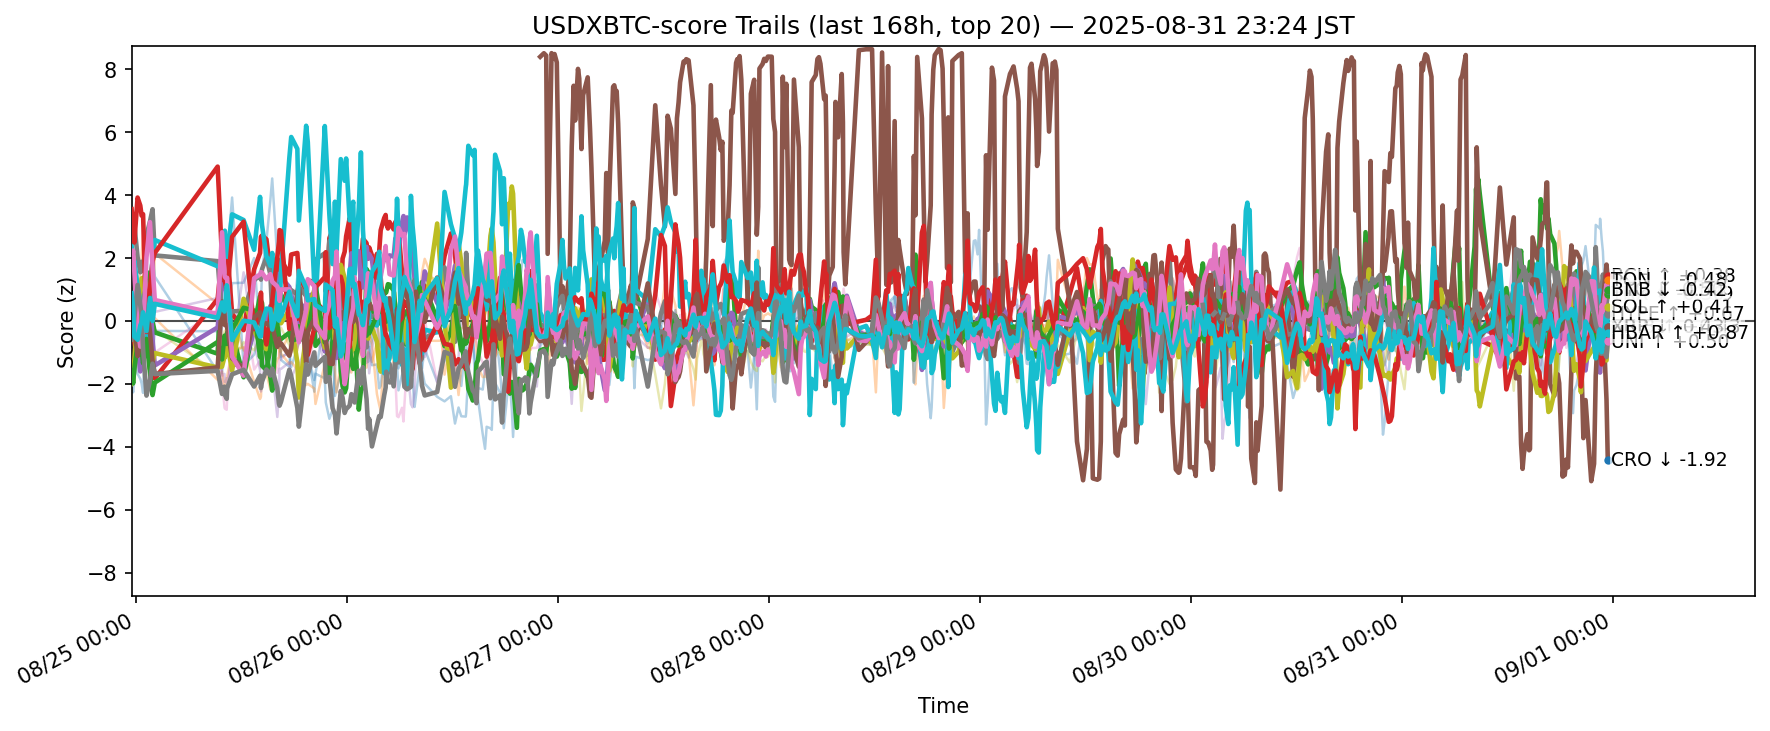

The file beside this chart, header and first rows:
ts, side, symbol, score
2025-08-24 14:29:31.627665+00:00, usdxbtc, ADA, -1.942
2025-08-24 14:29:31.627665+00:00, usdxbtc, AVAX, -0.4079
2025-08-24 14:29:31.627665+00:00, usdxbtc, BCH, 0.09147
2025-08-24 14:29:31.627665+00:00, usdxbtc, BNB, -0.2633
2025-08-24 14:29:31.627665+00:00, usdxbtc, BTC, 0.338
2025-08-24 14:29:31.627665+00:00, usdxbtc, DOGE, -0.5103
2025-08-24 14:29:31.627665+00:00, usdxbtc, DOT, -1.229
2025-08-24 14:29:31.627665+00:00, usdxbtc, ETH, 2.645
2025-08-24 14:29:31.627665+00:00, usdxbtc, HBAR, -1.992
2025-08-24 14:29:31.627665+00:00, usdxbtc, HYPE, 2.393
2025-08-24 14:29:31.627665+00:00, usdxbtc, LINK, -0.396
2025-08-24 14:29:31.627665+00:00, usdxbtc, LTC, 0.0717
2025-08-24 14:29:31.627665+00:00, usdxbtc, SHIB, -1.58
2025-08-24 14:29:31.627665+00:00, usdxbtc, SOL, 3.555
2025-08-24 14:29:31.627665+00:00, usdxbtc, SUI, -1.45
2025-08-24 14:29:31.627665+00:00, usdxbtc, TON, -0.2489
2025-08-24 14:29:31.627665+00:00, usdxbtc, TRX, 1.791
2025-08-24 14:29:31.627665+00:00, usdxbtc, UNI, -0.5793
2025-08-24 14:29:31.627665+00:00, usdxbtc, XLM, -1.779
2025-08-24 14:29:31.627665+00:00, usdxbtc, XRP, 0.8811
2025-08-24 14:39:58.621817+00:00, usdxbtc, ADA, -2.27
2025-08-24 14:39:58.621817+00:00, usdxbtc, AVAX, 0.1289
2025-08-24 14:39:58.621817+00:00, usdxbtc, BCH, 0.6654
2025-08-24 14:39:58.621817+00:00, usdxbtc, BNB, -0.1738
2025-08-24 14:39:58.621817+00:00, usdxbtc, BTC, 0.4734
2025-08-24 14:39:58.621817+00:00, usdxbtc, DOGE, -0.5153
2025-08-24 14:39:58.621817+00:00, usdxbtc, DOT, -0.9917
2025-08-24 14:39:58.621817+00:00, usdxbtc, ETH, 2.95
2025-08-24 14:39:58.621817+00:00, usdxbtc, HBAR, -1.887
2025-08-24 14:39:58.621817+00:00, usdxbtc, HYPE, 1.667
2025-08-24 14:39:58.621817+00:00, usdxbtc, LINK, -0.2198
2025-08-24 14:39:58.621817+00:00, usdxbtc, LTC, -0.2713
2025-08-24 14:39:58.621817+00:00, usdxbtc, SHIB, -1.987
2025-08-24 14:39:58.621817+00:00, usdxbtc, SOL, 2.972
2025-08-24 14:39:58.621817+00:00, usdxbtc, SUI, -1.199
2025-08-24 14:39:58.621817+00:00, usdxbtc, TON, -0.2184
2025-08-24 14:39:58.621817+00:00, usdxbtc, TRX, 2.238
2025-08-24 14:39:58.621817+00:00, usdxbtc, UNI, -0.4304
2025-08-24 14:39:58.621817+00:00, usdxbtc, XLM, -1.952
2025-08-24 14:39:58.621817+00:00, usdxbtc, XRP, 0.431
2025-08-24 14:47:46.290960+00:00, usdxbtc, ADA, -1.853
2025-08-24 14:47:46.290960+00:00, usdxbtc, AVAX, 0.7607
2025-08-24 14:47:46.290960+00:00, usdxbtc, BCH, 0.1083
2025-08-24 14:47:46.290960+00:00, usdxbtc, BNB, -0.6607
2025-08-24 14:47:46.290960+00:00, usdxbtc, BTC, -0.2471
2025-08-24 14:47:46.290960+00:00, usdxbtc, DOGE, -0.009877
2025-08-24 14:47:46.290960+00:00, usdxbtc, DOT, -0.477
2025-08-24 14:47:46.290960+00:00, usdxbtc, ETH, 3.079
2025-08-24 14:47:46.290960+00:00, usdxbtc, HBAR, -1.269
2025-08-24 14:47:46.290960+00:00, usdxbtc, HYPE, 1.915
2025-08-24 14:47:46.290960+00:00, usdxbtc, LINK, -0.7153
2025-08-24 14:47:46.290960+00:00, usdxbtc, LTC, -0.2435
2025-08-24 14:47:46.290960+00:00, usdxbtc, SHIB, -1.534
2025-08-24 14:47:46.290960+00:00, usdxbtc, SOL, 2.494
2025-08-24 14:47:46.290960+00:00, usdxbtc, SUI, -1.191
2025-08-24 14:47:46.290960+00:00, usdxbtc, TON, -0.2579
2025-08-24 14:47:46.290960+00:00, usdxbtc, TRX, 1.59
2025-08-24 14:47:46.290960+00:00, usdxbtc, UNI, 0.09013
2025-08-24 14:47:46.290960+00:00, usdxbtc, XLM, -1.783
2025-08-24 14:47:46.290960+00:00, usdxbtc, XRP, -0.4897
... 11,360 more rows
